Photos from the image-classification dataset "data" in the GitHub repository plumdeq/cardiac-atlas. Its 3 classes are: heart failure infarct, hypertrophy, normal.

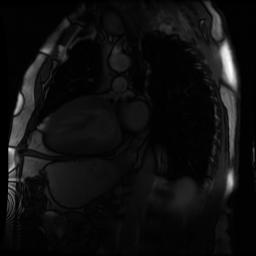
Label: hypertrophy

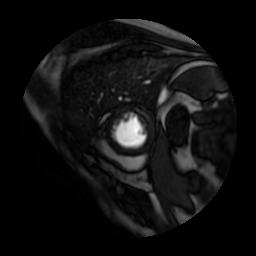
Label: heart failure infarct

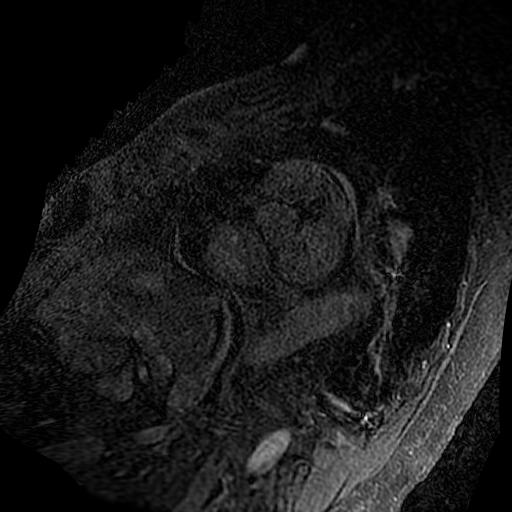
Label: heart failure infarct

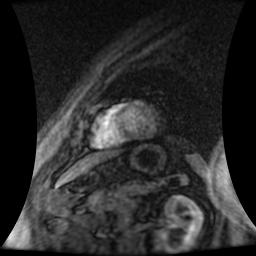
Label: normal

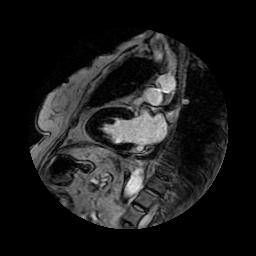
Label: hypertrophy

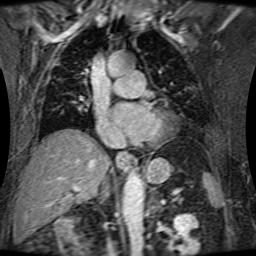
Label: normal
